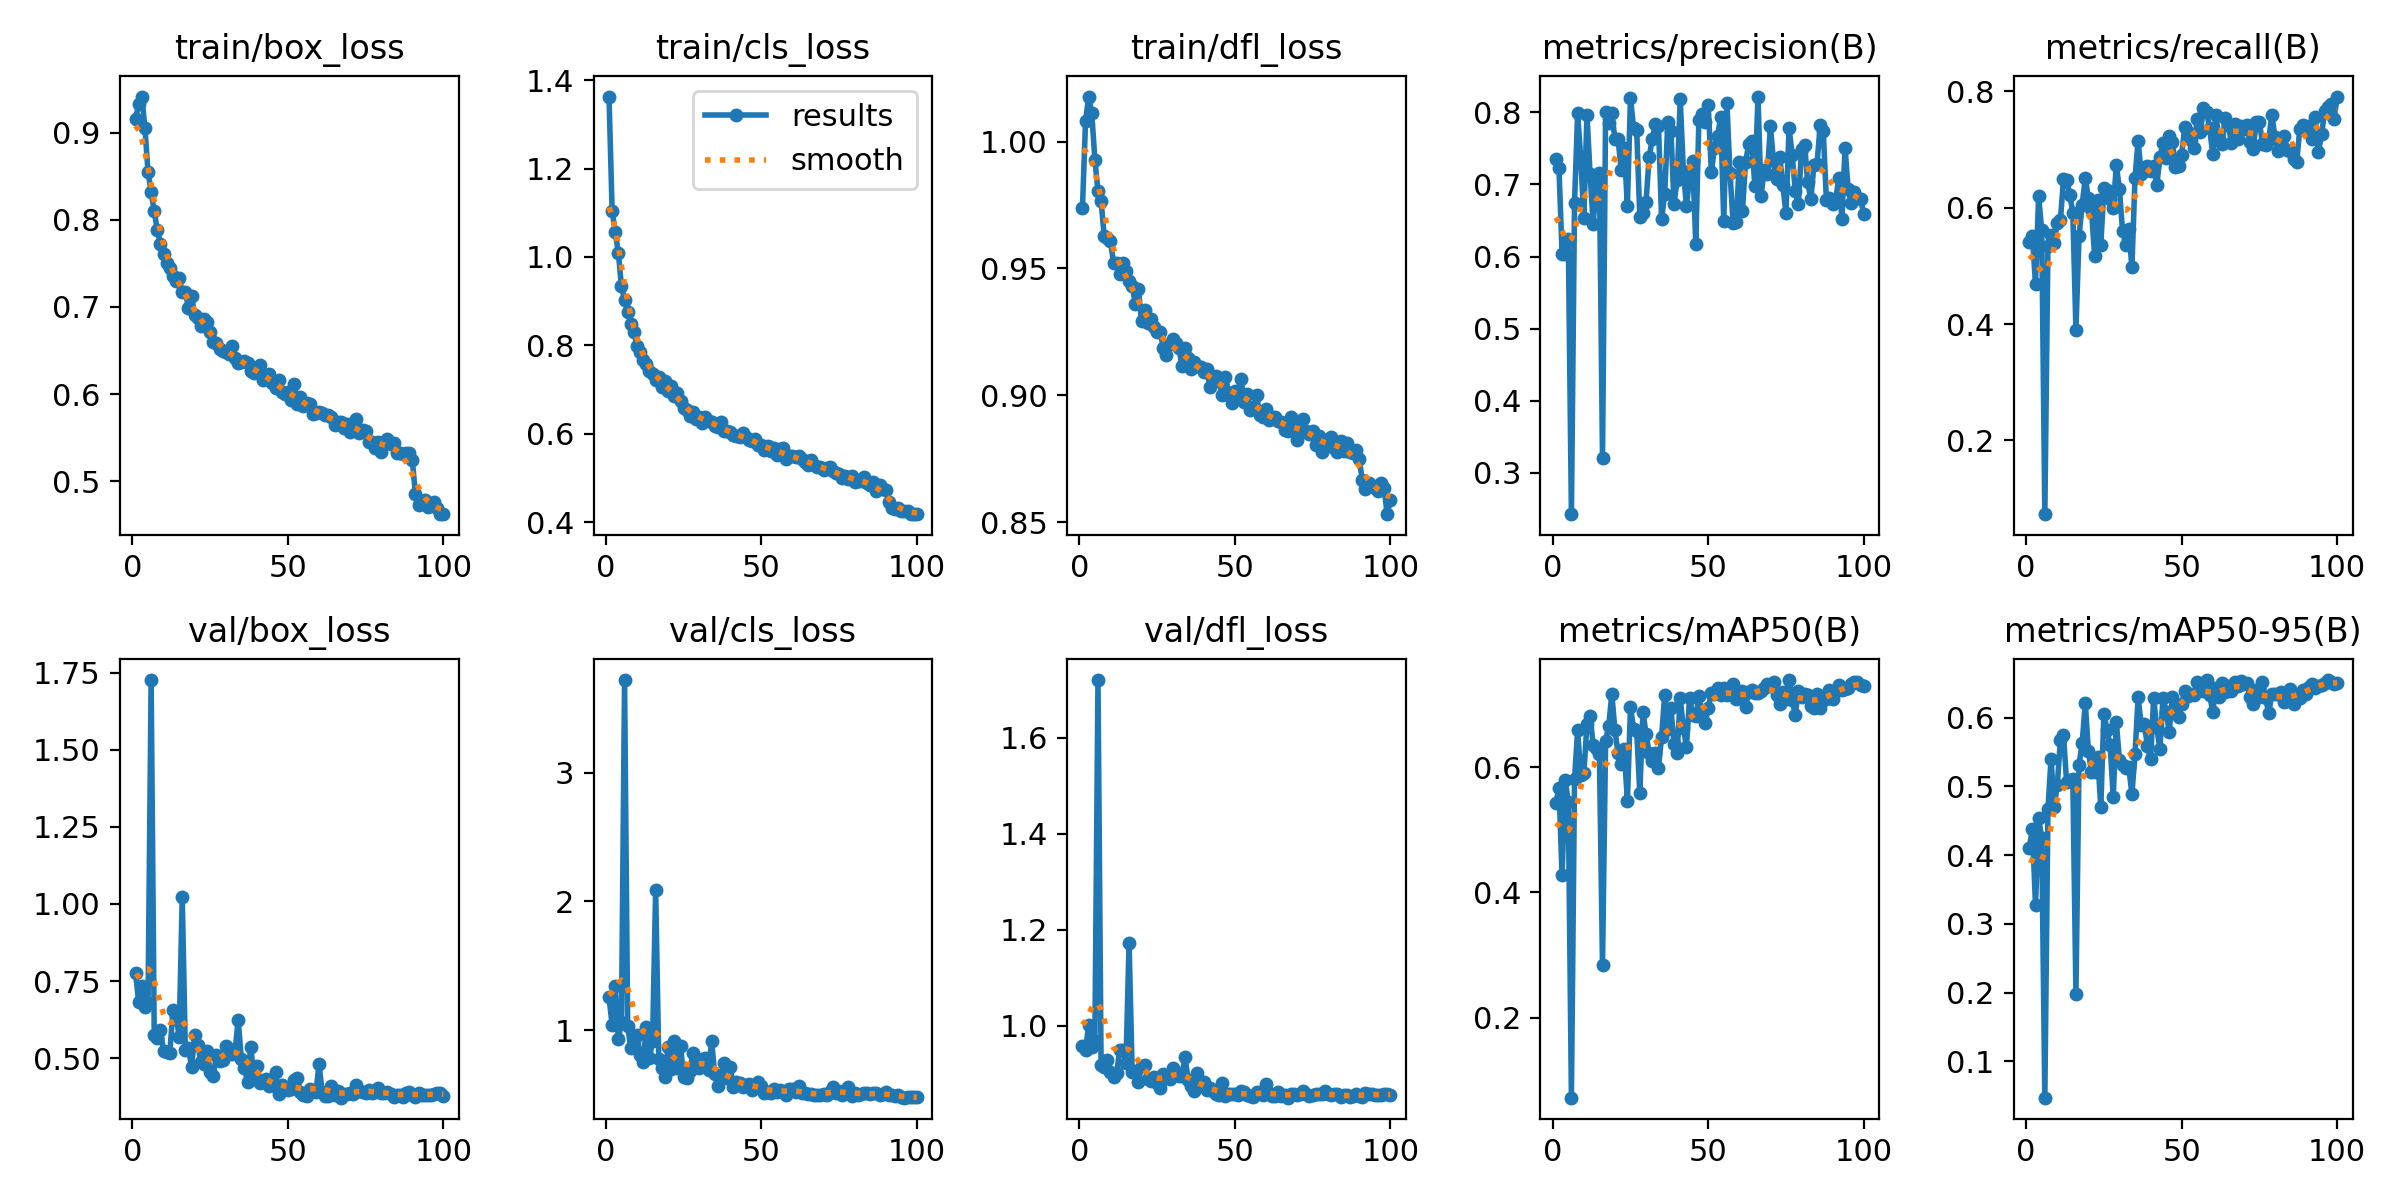

Values plotted in this chart, from the file beside it:
epoch, time, train/box_loss, train/cls_loss, train/dfl_loss, metrics/precision(B), metrics/recall(B), metrics/mAP50(B), metrics/mAP50-95(B), val/box_loss, val/cls_loss, val/dfl_loss, lr/pg0, lr/pg1, lr/pg2
1, 96.17, 0.916, 1.363, 0.9736, 0.7359, 0.5407, 0.5421, 0.4108, 0.7754, 1.257, 0.9579, 0.0003694, 0.0003694, 0.0003694
2, 190.1, 0.9326, 1.104, 1.008, 0.7229, 0.5506, 0.5664, 0.4379, 0.6808, 1.039, 0.9487, 0.0007324, 0.0007324, 0.0007324
3, 284.8, 0.9413, 1.056, 1.018, 0.6037, 0.4688, 0.4272, 0.3271, 0.7338, 1.34, 1.002, 0.001088, 0.001088, 0.001088
4, 378.5, 0.9054, 1.01, 1.011, 0.603, 0.6194, 0.5797, 0.4534, 0.6656, 0.9288, 0.956, 0.001078, 0.001078, 0.001078
5, 473, 0.855, 0.9335, 0.9929, 0.6247, 0.5617, 0.5445, 0.4248, 0.6796, 1.059, 0.9687, 0.001067, 0.001067, 0.001067
6, 566.7, 0.8317, 0.9035, 0.9805, 0.2424, 0.07323, 0.07231, 0.04698, 1.726, 3.723, 1.721, 0.001056, 0.001056, 0.001056
7, 660.6, 0.8099, 0.8747, 0.9765, 0.6745, 0.5339, 0.5804, 0.4677, 0.5758, 1.029, 0.9181, 0.001045, 0.001045, 0.001045
8, 755.3, 0.7878, 0.8494, 0.9628, 0.7985, 0.5529, 0.6587, 0.5401, 0.5657, 0.8578, 0.9134, 0.001034, 0.001034, 0.001034
9, 849.5, 0.7725, 0.8307, 0.9619, 0.7367, 0.5393, 0.5869, 0.4707, 0.5905, 0.9158, 0.9284, 0.001023, 0.001023, 0.001023
10, 943.1, 0.7602, 0.7997, 0.9609, 0.6531, 0.5745, 0.5897, 0.5014, 0.5229, 0.9639, 0.9032, 0.001012, 0.001012, 0.001012
11, 1037, 0.7501, 0.7846, 0.9523, 0.7968, 0.5781, 0.6692, 0.5675, 0.5206, 0.8037, 0.8937, 0.001001, 0.001001, 0.001001
12, 1131, 0.745, 0.7661, 0.9523, 0.7147, 0.6488, 0.6821, 0.5749, 0.5153, 0.7551, 0.9015, 0.00099, 0.00099, 0.00099
13, 1225, 0.7358, 0.7575, 0.948, 0.6452, 0.6483, 0.6352, 0.5063, 0.6549, 1.026, 0.9499, 0.000979, 0.000979, 0.000979
14, 1319, 0.7297, 0.7427, 0.9521, 0.7004, 0.6224, 0.6303, 0.5096, 0.6415, 0.7797, 0.9503, 0.000968, 0.000968, 0.000968
15, 1413, 0.7327, 0.7365, 0.949, 0.7163, 0.5915, 0.6204, 0.511, 0.5685, 0.9124, 0.9216, 0.000957, 0.000957, 0.000957
16, 1506, 0.7174, 0.7216, 0.945, 0.3211, 0.3901, 0.2844, 0.1985, 1.024, 2.089, 1.173, 0.000946, 0.000946, 0.000946
17, 1600, 0.7177, 0.7292, 0.9431, 0.8005, 0.5508, 0.6415, 0.5319, 0.5274, 0.7751, 0.903, 0.000935, 0.000935, 0.000935
18, 1693, 0.6987, 0.7067, 0.9361, 0.785, 0.6052, 0.6655, 0.5629, 0.534, 0.7065, 0.9054, 0.000924, 0.000924, 0.000924
19, 1787, 0.7127, 0.7185, 0.942, 0.7987, 0.6512, 0.7165, 0.6215, 0.4713, 0.6333, 0.8821, 0.000913, 0.000913, 0.000913
20, 1881, 0.6907, 0.697, 0.9291, 0.763, 0.6166, 0.6586, 0.5522, 0.5752, 0.8686, 0.9166, 0.000902, 0.000902, 0.000902
21, 1975, 0.6873, 0.7077, 0.9335, 0.7635, 0.5971, 0.6219, 0.5211, 0.542, 0.6989, 0.9188, 0.000891, 0.000891, 0.000891
22, 2069, 0.6784, 0.6851, 0.9285, 0.7205, 0.5176, 0.6055, 0.5213, 0.4888, 0.9162, 0.8897, 0.00088, 0.00088, 0.00088
23, 2163, 0.6863, 0.6929, 0.9301, 0.7504, 0.6139, 0.6283, 0.5434, 0.481, 0.7012, 0.8846, 0.000869, 0.000869, 0.000869
24, 2256, 0.6826, 0.674, 0.9268, 0.6701, 0.536, 0.5452, 0.4698, 0.5222, 0.8787, 0.8924, 0.000858, 0.000858, 0.000858
25, 2350, 0.6708, 0.6589, 0.9248, 0.8205, 0.6338, 0.6955, 0.6059, 0.455, 0.6317, 0.8797, 0.000847, 0.000847, 0.000847
26, 2444, 0.6594, 0.6533, 0.9251, 0.7781, 0.63, 0.6614, 0.582, 0.4426, 0.6245, 0.8695, 0.000836, 0.000836, 0.000836
27, 2537, 0.6584, 0.6411, 0.9188, 0.7751, 0.6149, 0.6568, 0.5599, 0.5111, 0.6802, 0.8994, 0.000825, 0.000825, 0.000825
28, 2631, 0.652, 0.6501, 0.9159, 0.6549, 0.5995, 0.5583, 0.4846, 0.4913, 0.8246, 0.8902, 0.000814, 0.000814, 0.000814
29, 2725, 0.6492, 0.6326, 0.9204, 0.6602, 0.6732, 0.6885, 0.5933, 0.4952, 0.7228, 0.8896, 0.000803, 0.000803, 0.000803
30, 2818, 0.6483, 0.6379, 0.9221, 0.6758, 0.6316, 0.6525, 0.538, 0.5396, 0.7046, 0.9109, 0.000792, 0.000792, 0.000792
31, 2912, 0.6465, 0.6248, 0.9204, 0.7379, 0.5599, 0.6228, 0.5311, 0.5312, 0.7716, 0.9045, 0.000781, 0.000781, 0.000781
32, 3006, 0.6556, 0.6389, 0.9187, 0.7628, 0.5366, 0.6103, 0.5264, 0.5144, 0.7854, 0.8947, 0.00077, 0.00077, 0.00077
33, 3100, 0.6413, 0.6299, 0.9117, 0.7842, 0.5627, 0.6225, 0.5285, 0.525, 0.6915, 0.8955, 0.000759, 0.000759, 0.000759
34, 3193, 0.6353, 0.6269, 0.9188, 0.7814, 0.4973, 0.599, 0.4885, 0.6233, 0.9114, 0.9347, 0.000748, 0.000748, 0.000748
35, 3287, 0.6368, 0.6178, 0.9147, 0.652, 0.6515, 0.648, 0.5467, 0.4984, 0.6593, 0.887, 0.000737, 0.000737, 0.000737
36, 3381, 0.6375, 0.6147, 0.9103, 0.6868, 0.7155, 0.7152, 0.6297, 0.469, 0.5645, 0.8738, 0.000726, 0.000726, 0.000726
37, 3475, 0.6352, 0.626, 0.9129, 0.7864, 0.6579, 0.661, 0.59, 0.4221, 0.6161, 0.8631, 0.000715, 0.000715, 0.000715
38, 3569, 0.6264, 0.606, 0.9114, 0.7749, 0.6635, 0.6934, 0.5909, 0.5362, 0.7473, 0.9011, 0.000704, 0.000704, 0.000704
39, 3663, 0.6245, 0.6062, 0.9113, 0.6736, 0.6723, 0.6363, 0.5583, 0.4501, 0.625, 0.8765, 0.000693, 0.000693, 0.000693
40, 3756, 0.6282, 0.6049, 0.909, 0.7058, 0.6631, 0.6222, 0.5394, 0.4762, 0.7121, 0.8822, 0.000682, 0.000682, 0.000682
41, 3850, 0.6332, 0.5965, 0.9102, 0.8181, 0.6718, 0.7098, 0.6281, 0.4182, 0.5572, 0.8659, 0.000671, 0.000671, 0.000671
42, 3943, 0.6159, 0.5946, 0.9031, 0.7194, 0.6388, 0.6618, 0.586, 0.4265, 0.5946, 0.8697, 0.00066, 0.00066, 0.00066
43, 4037, 0.6197, 0.5924, 0.9055, 0.6696, 0.6865, 0.6326, 0.5541, 0.4324, 0.5917, 0.8639, 0.000649, 0.000649, 0.000649
44, 4131, 0.6227, 0.6025, 0.9075, 0.7089, 0.7114, 0.7102, 0.6288, 0.4111, 0.5597, 0.8575, 0.000638, 0.000638, 0.000638
45, 4224, 0.6133, 0.5931, 0.9058, 0.7328, 0.6859, 0.683, 0.6089, 0.4115, 0.5719, 0.8564, 0.000627, 0.000627, 0.000627
46, 4317, 0.6072, 0.5871, 0.9, 0.6167, 0.7236, 0.6815, 0.5793, 0.4536, 0.5801, 0.8805, 0.000616, 0.000616, 0.000616
47, 4411, 0.6161, 0.5848, 0.9074, 0.79, 0.7137, 0.7126, 0.6304, 0.3849, 0.5333, 0.8544, 0.0006051, 0.0006051, 0.0006051
48, 4505, 0.6026, 0.5891, 0.9009, 0.7972, 0.6699, 0.6855, 0.6115, 0.414, 0.5743, 0.8575, 0.0005941, 0.0005941, 0.0005941
49, 4599, 0.6, 0.5738, 0.8968, 0.7863, 0.6711, 0.6705, 0.6006, 0.4041, 0.5969, 0.8575, 0.0005831, 0.0005831, 0.0005831
50, 4693, 0.603, 0.5751, 0.9016, 0.8106, 0.6915, 0.6941, 0.6207, 0.3964, 0.5651, 0.8577, 0.0005721, 0.0005721, 0.0005721
51, 4786, 0.5938, 0.5645, 0.8998, 0.7176, 0.738, 0.7177, 0.6383, 0.399, 0.5137, 0.8566, 0.0005611, 0.0005611, 0.0005611
52, 4881, 0.6118, 0.5723, 0.9064, 0.75, 0.7301, 0.7166, 0.6319, 0.4293, 0.5195, 0.8637, 0.0005501, 0.0005501, 0.0005501
53, 4975, 0.5893, 0.561, 0.8972, 0.7672, 0.7168, 0.7268, 0.6339, 0.4343, 0.512, 0.8609, 0.0005391, 0.0005391, 0.0005391
54, 5069, 0.5963, 0.5685, 0.9004, 0.7932, 0.7026, 0.7155, 0.6336, 0.3909, 0.5421, 0.8556, 0.0005281, 0.0005281, 0.0005281
55, 5162, 0.5859, 0.5519, 0.8944, 0.6493, 0.7524, 0.7264, 0.6525, 0.3802, 0.5172, 0.8532, 0.0005171, 0.0005171, 0.0005171
56, 5257, 0.5901, 0.5658, 0.8952, 0.8131, 0.7304, 0.7148, 0.6428, 0.3772, 0.5302, 0.851, 0.0005061, 0.0005061, 0.0005061
57, 5350, 0.5892, 0.5685, 0.8999, 0.7164, 0.771, 0.7179, 0.6391, 0.4007, 0.5185, 0.8616, 0.0004951, 0.0004951, 0.0004951
58, 5444, 0.5771, 0.5426, 0.8924, 0.6471, 0.7647, 0.7319, 0.6548, 0.3922, 0.498, 0.8592, 0.0004841, 0.0004841, 0.0004841
59, 5539, 0.5782, 0.5489, 0.8915, 0.6479, 0.7368, 0.7083, 0.6332, 0.3893, 0.5385, 0.8545, 0.0004731, 0.0004731, 0.0004731
60, 5632, 0.5793, 0.5491, 0.8946, 0.7309, 0.6922, 0.7101, 0.6085, 0.4807, 0.5444, 0.8783, 0.0004621, 0.0004621, 0.0004621
... 40 more rows
